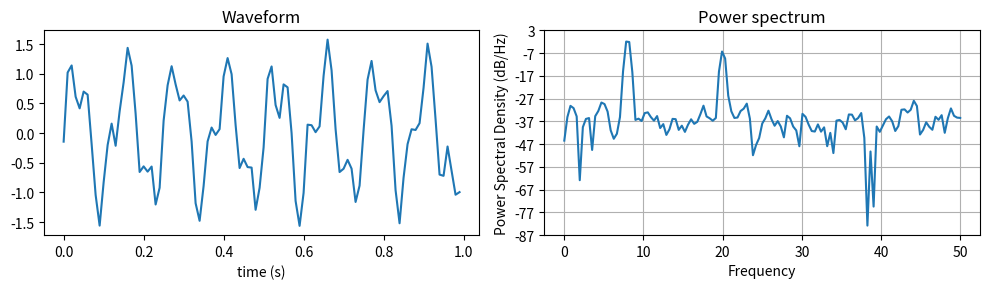
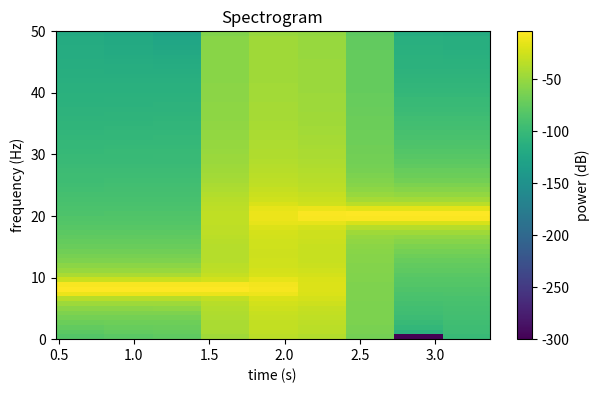
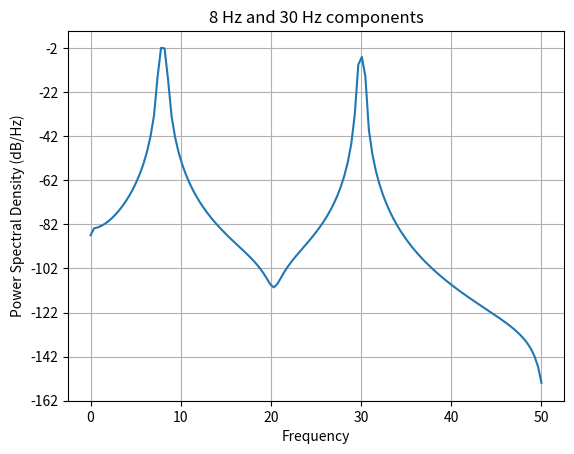
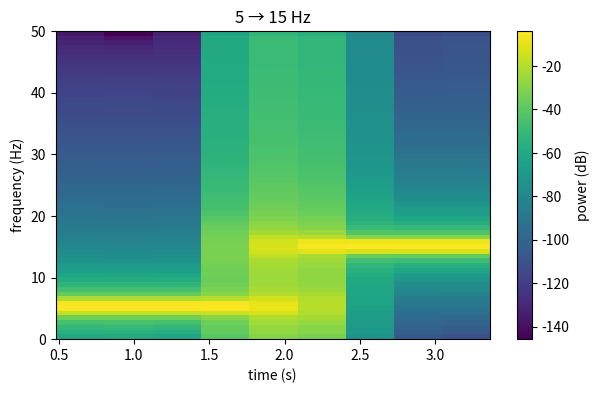

Write the Python code that produced these figures, in order.
import numpy as np
import matplotlib.pyplot as plt
Fs = 100
t = np.arange(0, 4, 1 / Fs)
rng = np.random.default_rng(28)
signal = np.sin(2 * np.pi * 8 * t) + 0.55 * np.sin(2 * np.pi * 20 * t)
signal += 0.12 * rng.normal(size=len(t))

fig, axes = plt.subplots(1, 2, figsize=(10, 3))
axes[0].plot(t[:100], signal[:100]); axes[0].set(xlabel="time (s)", title="Waveform")
axes[1].psd(signal, NFFT=256, Fs=Fs); axes[1].set_title("Power spectrum")
fig.tight_layout()
plt.show()

switched = np.where(t < 2, np.sin(2 * np.pi * 8 * t),
                    np.sin(2 * np.pi * 20 * t))
fig, ax = plt.subplots(figsize=(7, 4))
spectrum, freqs, bins, image = ax.specgram(switched, NFFT=128,
                                            Fs=Fs, noverlap=96, cmap="viridis")
fig.colorbar(image, ax=ax, label="power (dB)")
ax.set(xlabel="time (s)", ylabel="frequency (Hz)", title="Spectrogram")
plt.show()

new_signal = np.sin(2 * np.pi * 8 * t) + 0.55 * np.sin(2 * np.pi * 30 * t)
# TODO: 使用 ax.psd(new_signal, NFFT=256, Fs=Fs)

new_signal = np.sin(2 * np.pi * 8 * t) + 0.55 * np.sin(2 * np.pi * 30 * t)
fig, ax = plt.subplots()
ax.psd(new_signal, NFFT=256, Fs=Fs)
ax.set_title("8 Hz and 30 Hz components")
plt.show()

# TODO: np.where(t < 2, 第一个波形, 第二个波形)，再作时频图

changed = np.where(t < 2, np.sin(2 * np.pi * 5 * t),
                   np.sin(2 * np.pi * 15 * t))
fig, ax = plt.subplots(figsize=(7, 4))
_, _, _, im = ax.specgram(changed, NFFT=128, Fs=Fs, noverlap=96)
fig.colorbar(im, ax=ax, label="power (dB)")
ax.set(xlabel="time (s)", ylabel="frequency (Hz)", title="5 → 15 Hz")
plt.show()
